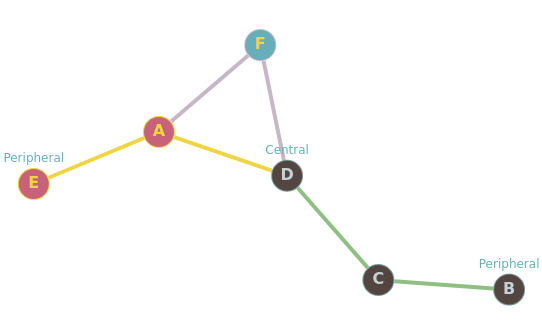

The table this chart was drawn from, first rows:
, A, B, C, D, E, F, somme, dist_max, centre, rayon, diametre
A, 0.0, 3.0, 2.0, 1.0, 1.0, 1.0, 8.0, 3.0, , , 
B, 3.0, 0.0, 1.0, 2.0, 4.0, 3.0, 13.0, 4.0, , , 4.0
C, 2.0, 1.0, 0.0, 1.0, 3.0, 2.0, 9.0, 3.0, , , 
D, 1.0, 2.0, 1.0, 0.0, 2.0, 1.0, 7.0, 2.0, D, 2.0, 
E, 1.0, 4.0, 3.0, 2.0, 0.0, 2.0, 12.0, 4.0, , , 
F, 1.0, 3.0, 2.0, 1.0, 2.0, 0.0, 9.0, 3.0, , , 
